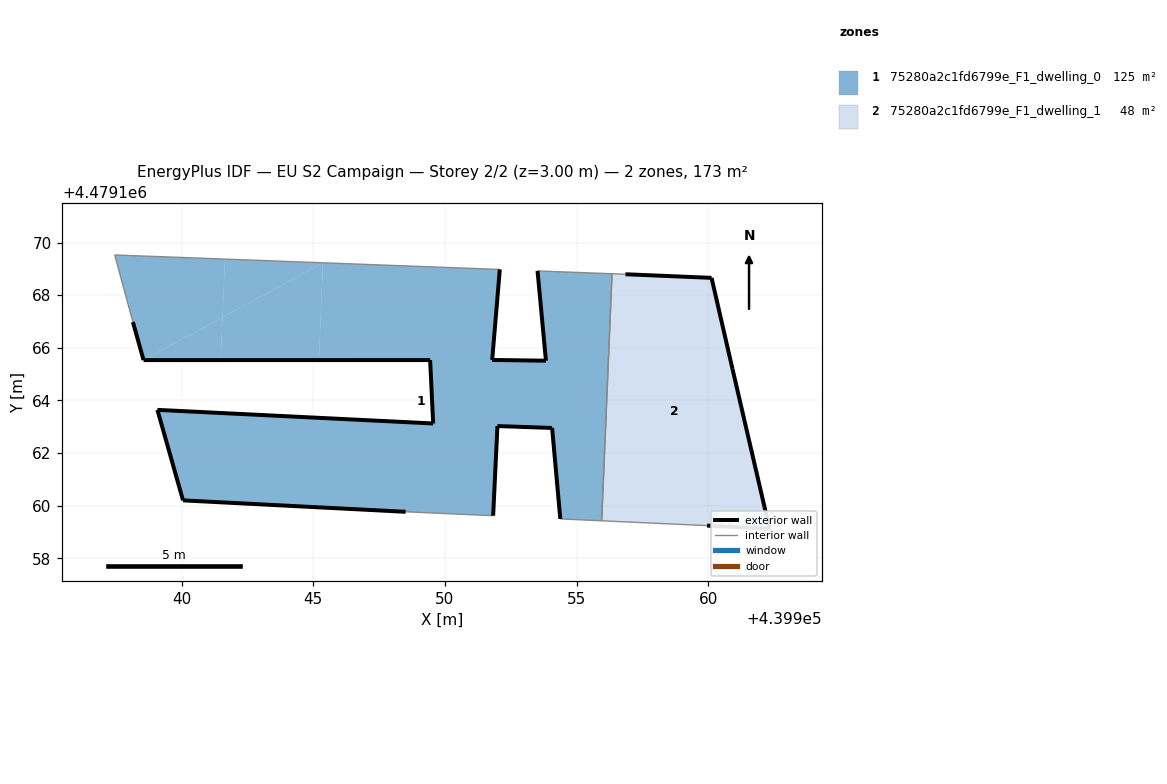
=== STOREY PLAN SPEC (per zone: floor XY polygon, exterior-wall plan segments, windows/doors) ===
zone 1: 75280a2c1fd6799e_F1_dwelling_0  (125.4 m²)
  floor: (439941.55, 4479167.16) (439941.64, 4479169.37) (439937.46, 4479169.53) (439938.15, 4479166.98) (439938.55, 4479165.53)
  floor: (439945.21, 4479165.53) (439945.37, 4479169.23) (439941.55, 4479167.16) (439941.49, 4479165.53)
  floor: (439955.96, 4479159.43) (439956.35, 4479168.81) (439953.52, 4479168.92) (439953.84, 4479165.51) (439951.80, 4479165.54) (439952.09, 4479168.98) (439945.37, 4479169.23) (439945.21, 4479165.53) (439949.44, 4479165.53) (439949.55, 4479163.12) (439939.08, 4479163.64) (439940.05, 4479160.20) (439948.51, 4479159.77) (439951.83, 4479159.62) (439952.00, 4479163.03) (439954.07, 4479162.96) (439954.38, 4479159.50)
  floor: (439941.49, 4479165.53) (439941.55, 4479167.16) (439938.55, 4479165.53)
  floor: (439945.37, 4479169.23) (439941.64, 4479169.37) (439941.55, 4479167.16)
  exterior wall: (439954.38, 4479159.50) – (439954.07, 4479162.96)  [3.5 m]
  exterior wall: (439954.07, 4479162.96) – (439952.00, 4479163.03)  [2.1 m]
  exterior wall: (439952.00, 4479163.03) – (439951.83, 4479159.62)  [3.4 m]
  exterior wall: (439948.51, 4479159.77) – (439940.05, 4479160.20)  [8.5 m]
  exterior wall: (439940.05, 4479160.20) – (439939.08, 4479163.64)  [3.6 m]
  exterior wall: (439939.08, 4479163.64) – (439949.55, 4479163.12)  [10.5 m]
  exterior wall: (439949.55, 4479163.12) – (439949.44, 4479165.53)  [2.4 m]
  exterior wall: (439949.44, 4479165.53) – (439938.55, 4479165.53)  [10.9 m]
  exterior wall: (439938.55, 4479165.53) – (439938.15, 4479166.98)  [1.5 m]
  exterior wall: (439952.09, 4479168.98) – (439951.80, 4479165.54)  [3.5 m]
  exterior wall: (439951.80, 4479165.54) – (439953.84, 4479165.51)  [2.0 m]
  exterior wall: (439953.84, 4479165.51) – (439953.52, 4479168.92)  [3.4 m]
  interior walls: 6
zone 2: 75280a2c1fd6799e_F1_dwelling_1  (47.8 m²)
  floor: (439962.33, 4479159.13) (439960.92, 4479165.20) (439960.13, 4479168.66) (439956.86, 4479168.79) (439956.35, 4479168.81) (439955.96, 4479159.43) (439959.96, 4479159.25)
  exterior wall: (439956.86, 4479168.79) – (439960.13, 4479168.66)  [3.3 m]
  exterior wall: (439960.13, 4479168.66) – (439960.92, 4479165.20)  [3.5 m]
  exterior wall: (439960.92, 4479165.20) – (439962.33, 4479159.13)  [6.2 m]
  exterior wall: (439962.33, 4479159.13) – (439959.96, 4479159.25)  [2.4 m]
  interior walls: 3

=== DERIVED (storey summary) ===
Building: EU S2 Campaign
Storey: 2 of 2  (floor level z = 3.00 m)
Storey gross floor area: 173.2 m²
Zones on this storey: 2
  - 75280a2c1fd6799e_F1_dwelling_0: floor 125.4 m²; exterior wall 55.2 m (165.6 m²); WWR 0.0%
  - 75280a2c1fd6799e_F1_dwelling_1: floor 47.8 m²; exterior wall 15.4 m (46.3 m²); WWR 0.0%
Zone adjacency (shared interzone walls):
  - 75280a2c1fd6799e_F1_dwelling_0 ↔ 75280a2c1fd6799e_F1_dwelling_1